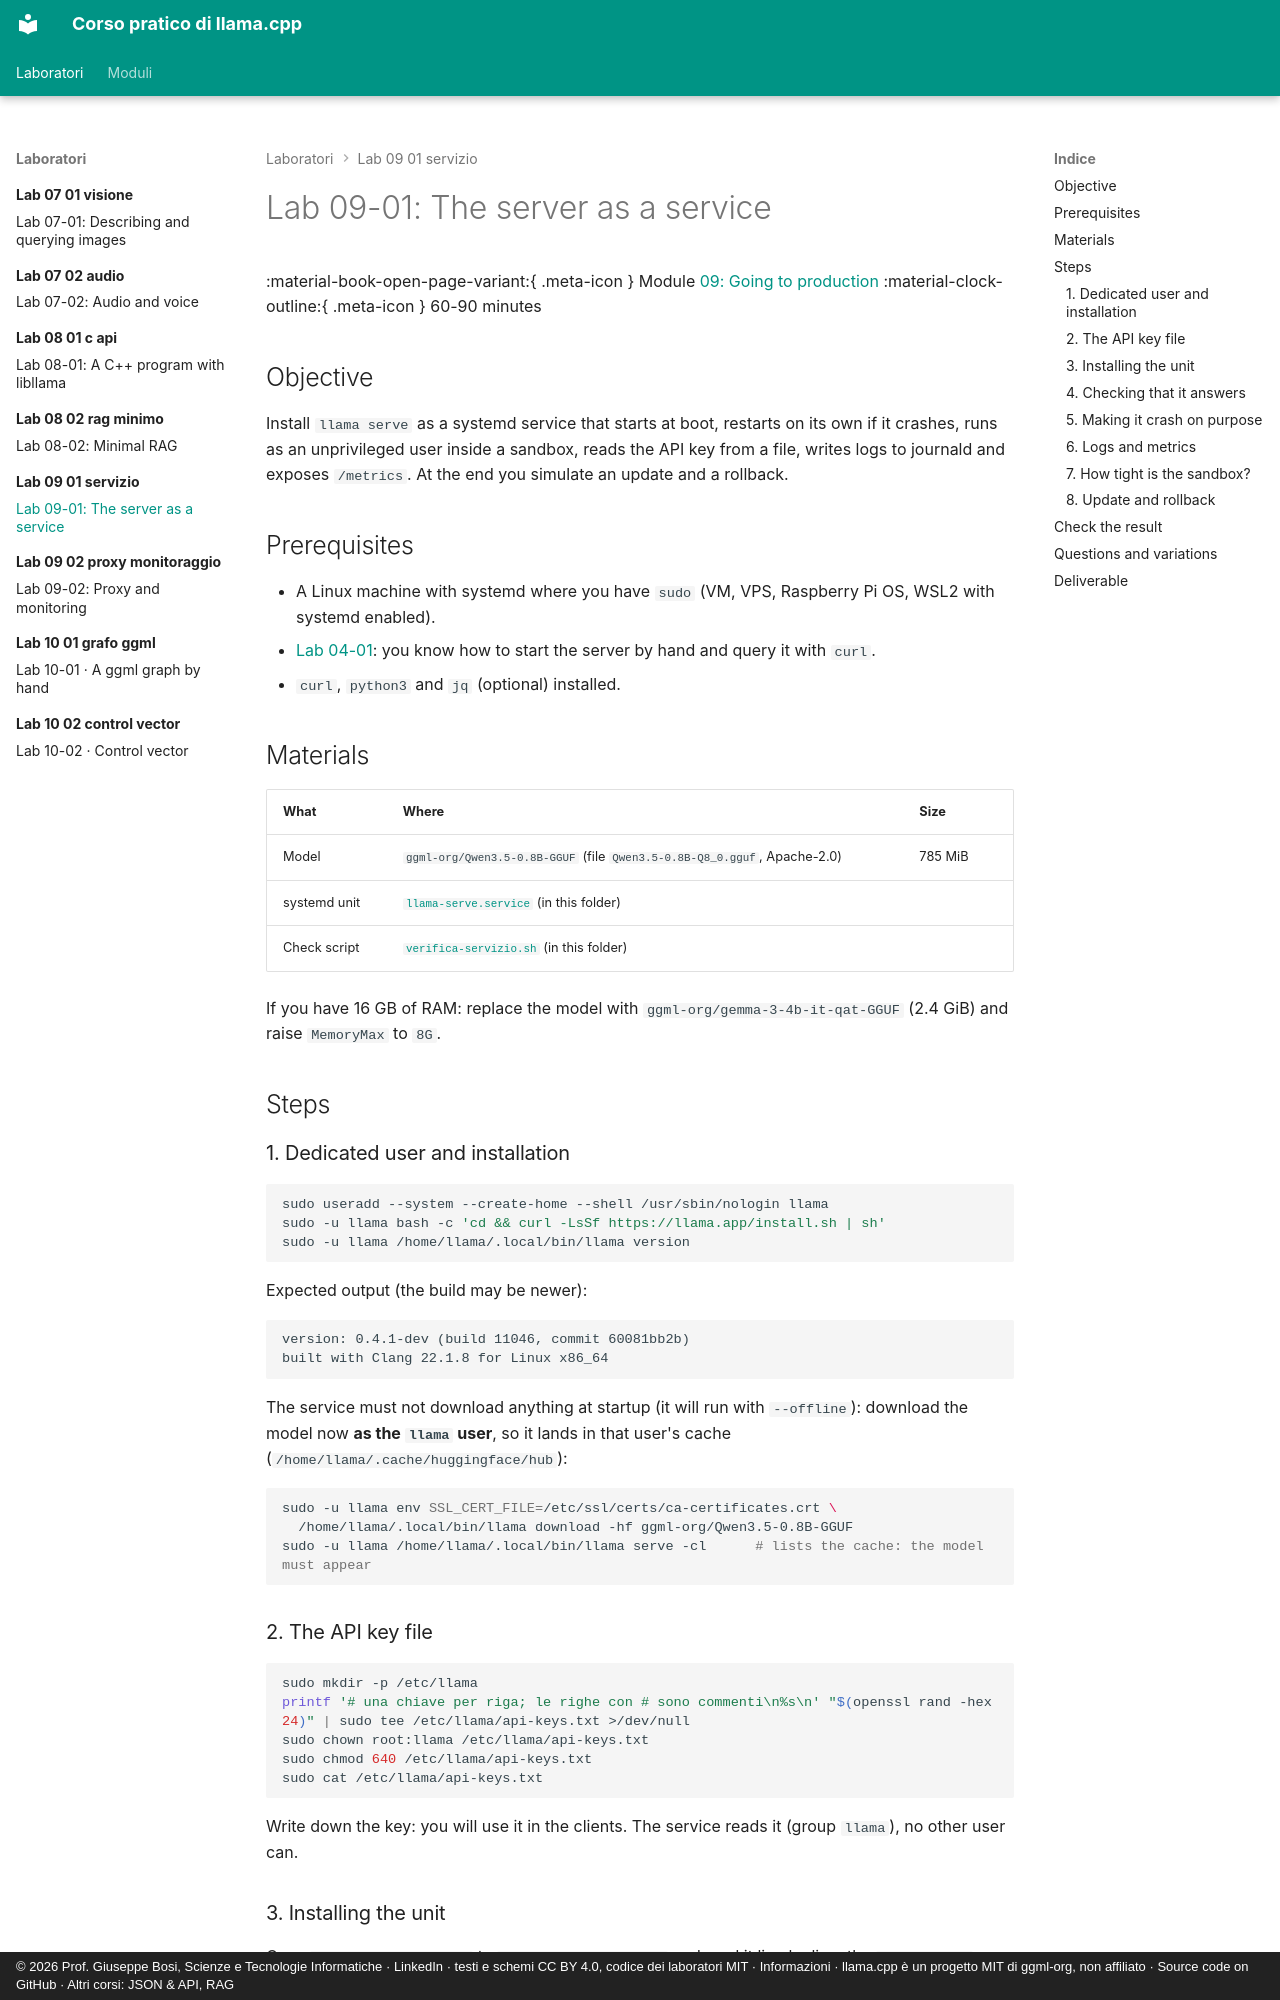

repository: JoeBosi/llama-cpp-course · page: laboratori/lab-09-01-servizio/README.en/index.html · generator: mkdocs · copyright: © 2026 Prof. Giuseppe Bosi, Scienze e Tecnologie Informatiche · LinkedIn · testi e schemi CC BY 4.0, codice dei laboratori MIT · Informazioni · llama.cpp è un progetto MIT di ggml-org, non affiliato · Source code on GitHub · Altri corsi: JSON & API, RAG

# Lab 09-01: The server as a service

<div class="meta" markdown>
<span class="meta-item">:material-book-open-page-variant:{ .meta-icon } Module <a href="../../moduli/09-deploy-produzione/README.md">09: Going to production</a></span>
<span class="meta-item">:material-clock-outline:{ .meta-icon } 60-90 minutes</span>
</div>

## Objective

Install `llama serve` as a systemd service that starts at boot, restarts on its own if it crashes, runs as an
unprivileged user inside a sandbox, reads the API key from a file, writes logs to journald and exposes `/metrics`.
At the end you simulate an update and a rollback.

## Prerequisites

- A Linux machine with systemd where you have `sudo` (VM, VPS, Raspberry Pi OS, WSL2 with systemd enabled).
- [Lab 04-01](../lab-04-01-server-e-webui/README.md): you know how to start the server by hand and query it with `curl`.
- `curl`, `python3` and `jq` (optional) installed.

## Materials

| What | Where | Size |
|---|---|---|
| Model | `ggml-org/Qwen3.5-0.8B-GGUF` (file `Qwen3.5-0.8B-Q8_0.gguf`, Apache-2.0) | 785 MiB |
| systemd unit | [`llama-serve.service`](llama-serve.service) (in this folder) | |
| Check script | [`verifica-servizio.sh`](verifica-servizio.sh) (in this folder) | |

If you have 16 GB of RAM: replace the model with `ggml-org/gemma-3-4b-it-qat-GGUF` (2.4 GiB) and raise
`MemoryMax` to `8G`.

## Steps

### 1. Dedicated user and installation

```bash
sudo useradd --system --create-home --shell /usr/sbin/nologin llama
sudo -u llama bash -c 'cd && curl -LsSf https://llama.app/install.sh | sh'
sudo -u llama /home/llama/.local/bin/llama version
```

Expected output (the build may be newer):

```
version: 0.4.1-dev (build 11046, commit 60081bb2b)
built with Clang 22.1.8 for Linux x86_64
```

The service must not download anything at startup (it will run with `--offline`): download the model now **as the
`llama` user**, so it lands in that user's cache (`/home/llama/.cache/huggingface/hub`):

```bash
sudo -u llama env SSL_CERT_FILE=/etc/ssl/certs/ca-certificates.crt \
  /home/llama/.local/bin/llama download -hf ggml-org/Qwen3.5-0.8B-GGUF
sudo -u llama /home/llama/.local/bin/llama serve -cl      # lists the cache: the model must appear
```

### 2. The API key file

```bash
sudo mkdir -p /etc/llama
printf '# una chiave per riga; le righe con # sono commenti\n%s\n' "$(openssl rand -hex 24)" | sudo tee /etc/llama/api-keys.txt >/dev/null
sudo chown root:llama /etc/llama/api-keys.txt
sudo chmod 640 /etc/llama/api-keys.txt
sudo cat /etc/llama/api-keys.txt
```

Write down the key: you will use it in the clients. The service reads it (group `llama`), no other user can.
